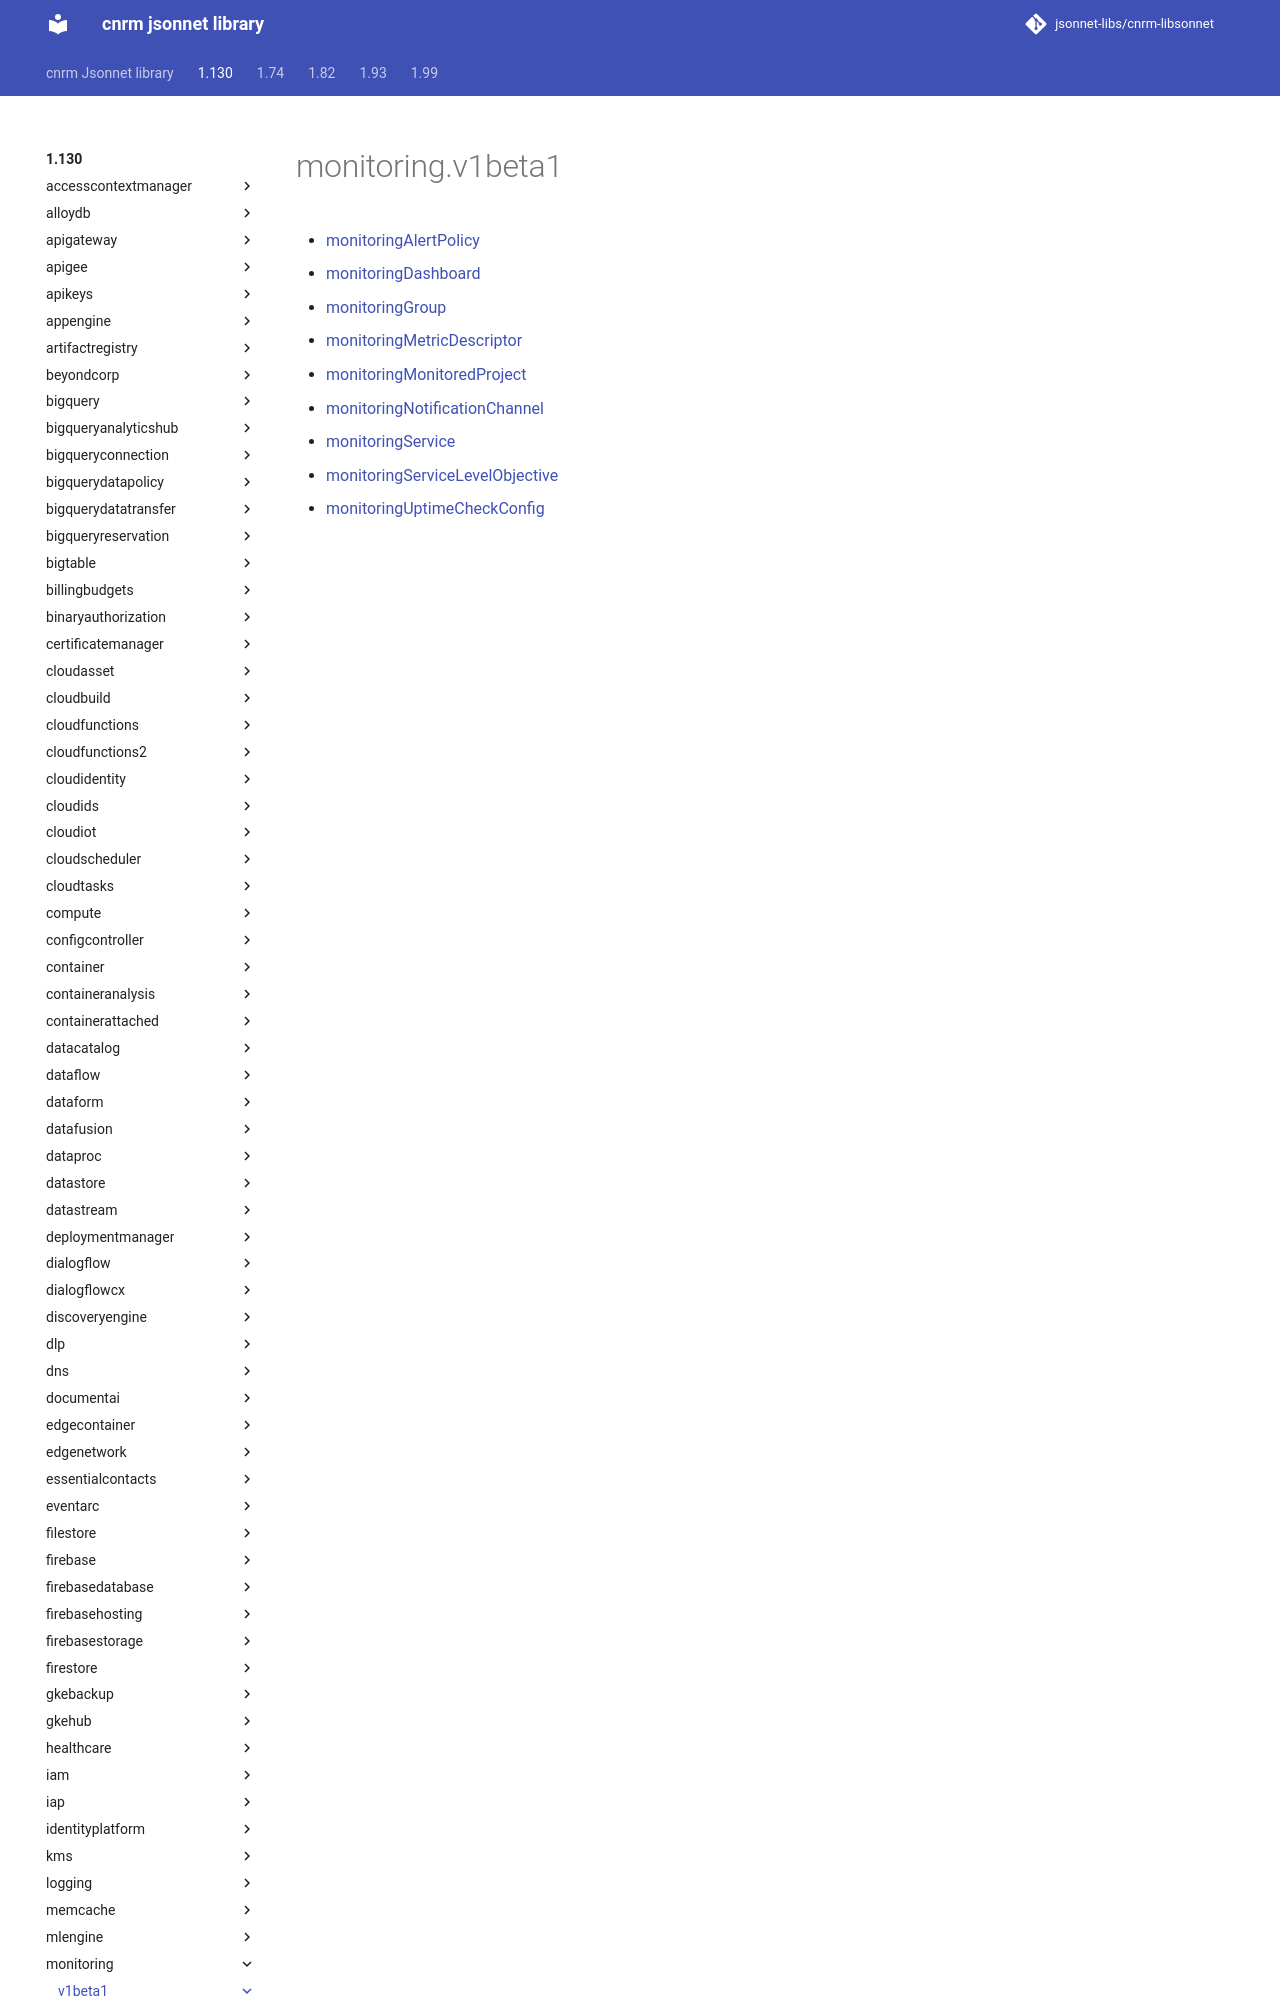

repository: jsonnet-libs/cnrm-libsonnet · page: 1.130/monitoring/v1beta1/index.html · generator: mkdocs

---
permalink: /1.130/monitoring/v1beta1/
---

# monitoring.v1beta1



* [monitoringAlertPolicy](monitoringAlertPolicy.md)
* [monitoringDashboard](monitoringDashboard.md)
* [monitoringGroup](monitoringGroup.md)
* [monitoringMetricDescriptor](monitoringMetricDescriptor.md)
* [monitoringMonitoredProject](monitoringMonitoredProject.md)
* [monitoringNotificationCha
